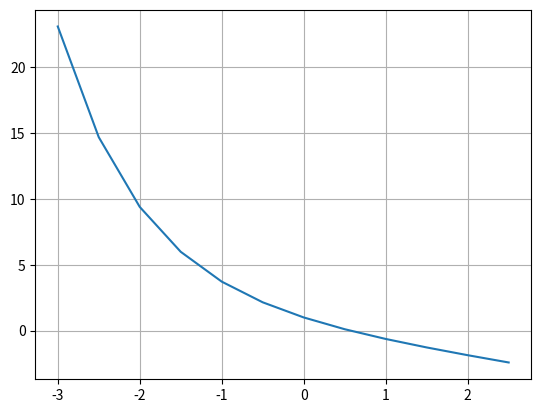

Write the Python code that produced this figure.
import math as m
import numpy as np
import matplotlib.pyplot as mpl
x=np.arange(-3,3,0.5)
y=m.e**(-x)-x
mpl.plot(x,y)
mpl.grid()
